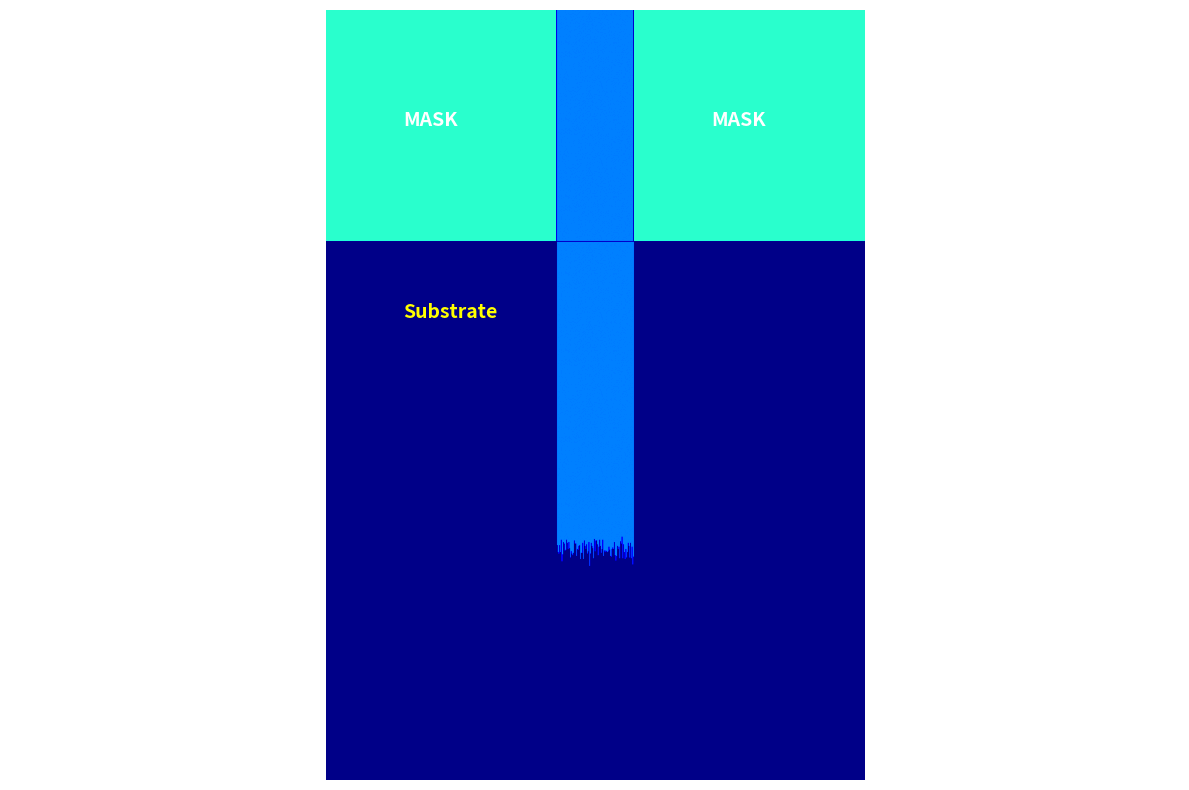

This figure's Python source:
import numpy as np
import matplotlib.pyplot as plt
import random

class Si_atom():
    def __init__(self, existflag = True, Countcl = 0):
        self.existflag = existflag
        self.Countcl = Countcl

def collisionprocess(si_array, px, py):
    if not  si_array[px, py].existflag:
        return False
    clearflag =False
    if si_array[px, py].Countcl == 4:
        clearflag = True
    else:
        si_array[px, py].Countcl += 1

    si_array[px, py].existflag = not clearflag
    return clearflag

def main():
    # 数据层面上初始化仿真界面
    rows = 700
    cols = 1000
    left_border = 300
    right_border = 400
    si_array = np.empty(shape=(rows,cols), dtype = object)
    for i in range(rows):
        for j in range(cols):
            si_array[i,j] = Si_atom()

    for i in range(0, rows):
        for j in range(0, left_border):
            si_array[i,j].existflag = False

    s_image = np.ones((rows,cols))
    s_image[0:left_border, 0:left_border] = 40  #光刻胶
    s_image[left_border + 1:right_border, 0:left_border] = 25 #真空
    s_image[right_border + 1:rows, 0:left_border] = 40 #光刻胶
    #粒子入射角度初始化
    for cl in range(200000):
        emission_x = left_border + random.random() * 100
        px = int(emission_x)
        for py in range(left_border + 1, cols):
            if si_array[px, py].existflag :
                clearflag = collisionprocess(si_array, px, py)
                if clearflag == True:
                    s_image[px, py] = 25
                break

    # plt.imshow(np.rot90(s_image, -1), cmap='jet')
    # plt.colorbar()
    # plt.title("刻蚀效果图")
    # plt.show()
    plt.figure(figsize=(12, 8))
    # 顺时针旋转90度（符合常规视角：x→横向，y→纵向）
    rotated_image = np.rot90(s_image, -1)
    plt.imshow(rotated_image, cmap='jet', vmin=0, vmax=100)
    # plt.colorbar(label='表面状态（1=Si衬底，25=真空，40=光刻胶）')
    # plt.title('Simulation of silicon wafer etching effect')

    # 添加标注（根据旋转后的坐标）
    # 左边掩膜（旋转后：x=0-299，y=400-699）
    plt.text(500, 150, 'MASK', fontsize=14, color='white', fontweight='bold')
    # 右边掩膜（旋转后：x=0-299，y=0-298）
    plt.text(100, 150, 'MASK', fontsize=14, color='white', fontweight='bold')
    # 衬底（旋转后：x≥300，y=0-699）
    plt.text(100, 400, 'Substrate', fontsize=14, color='yellow', fontweight='bold')

    plt.axis('equal')
    plt.axis('off')  # 隐藏坐标轴
    plt.tight_layout()
    plt.show()

if __name__ == '__main__':
    main()